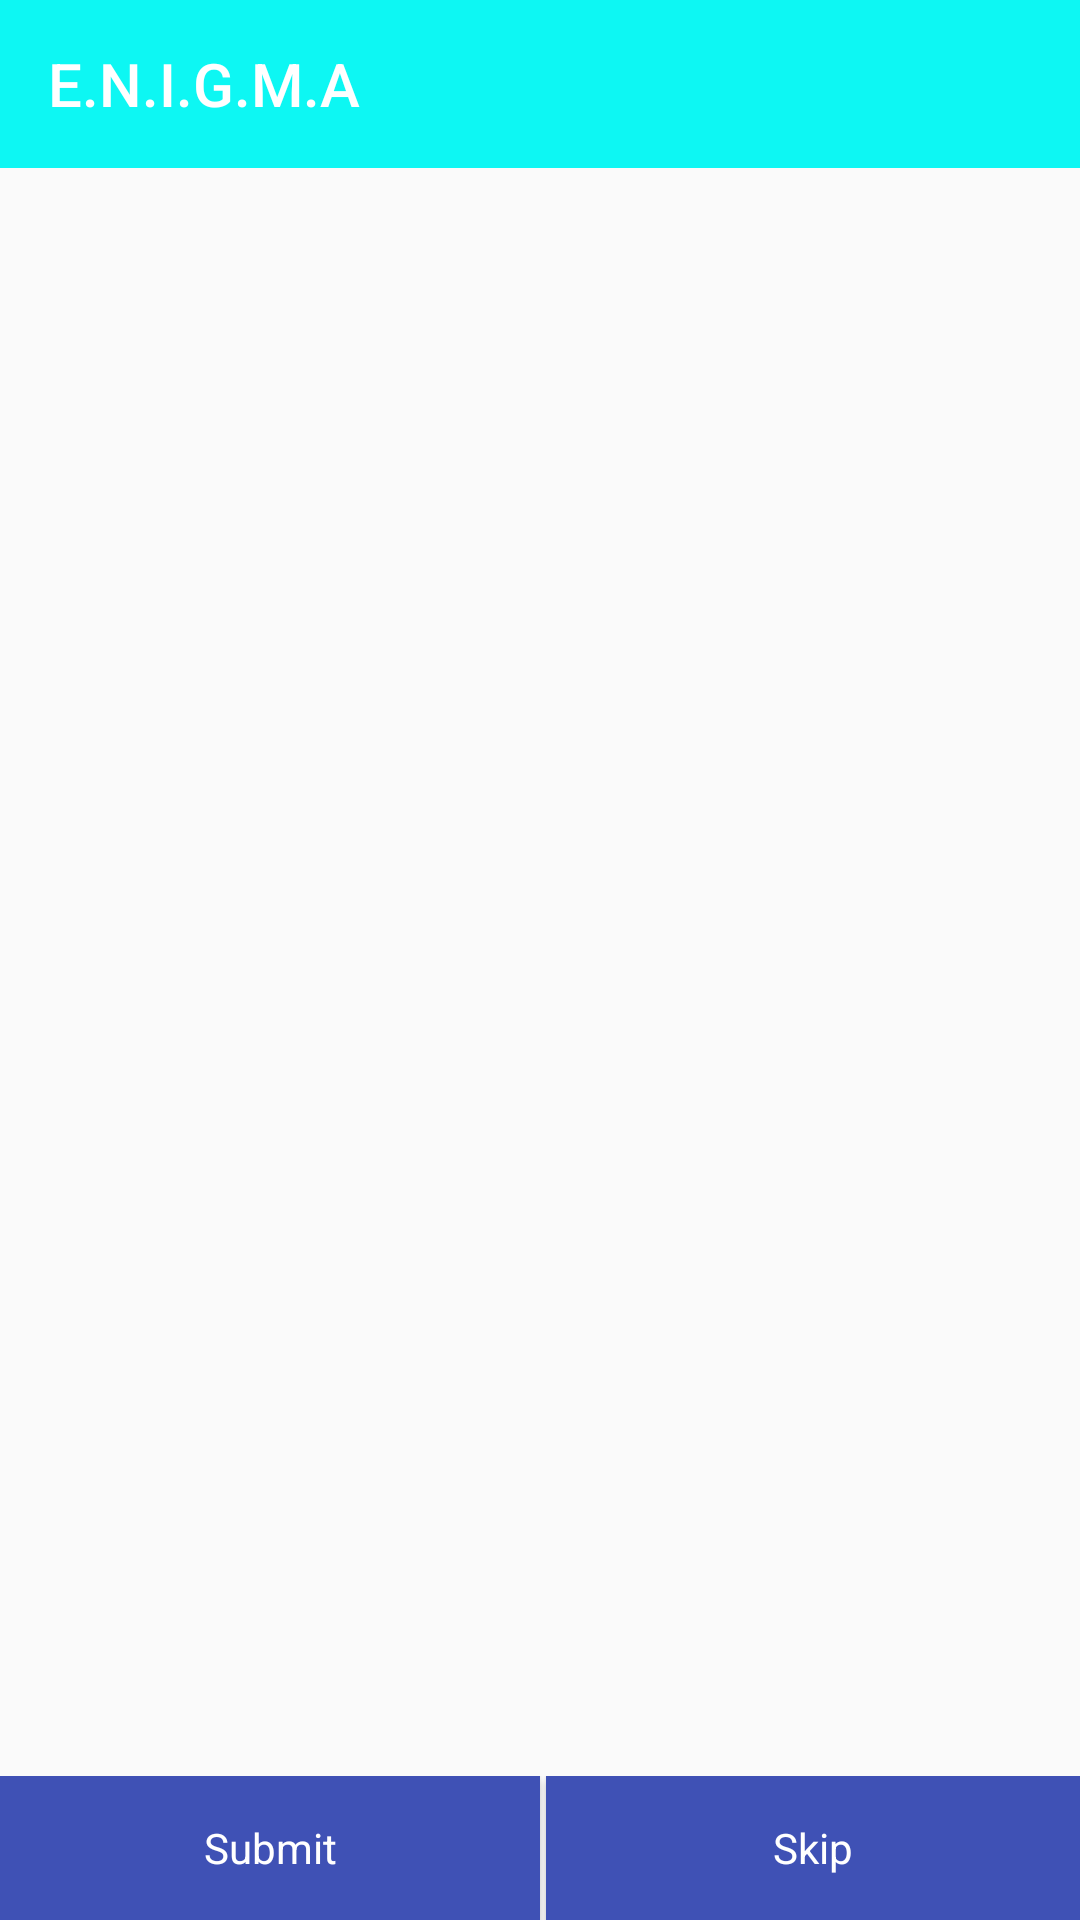

Android layout source for this screen:
<!-- AndroidManifest.xml: application theme AppTheme -->
<!-- res/layout/activity_main.xml -->
<?xml version="1.0" encoding="utf-8"?>
<RelativeLayout xmlns:android="http://schemas.android.com/apk/res/android"
    xmlns:app="http://schemas.android.com/apk/res-auto"
    xmlns:tools="http://schemas.android.com/tools"
    android:layout_width="match_parent"
    android:layout_height="match_parent"

    tools:context="com.kodbale.dkode.MainActivity">

    <android.support.v7.widget.Toolbar
        android:layout_width="match_parent"
        android:layout_height="wrap_content"
        android:background="@color/colorPrimaryDark"
        android:layout_marginBottom="6dp"
        app:title="E.N.I.G.M.A"
        app:titleTextColor="@color/white"
        android:id="@+id/tools" />

    <TextView
        android:layout_width="match_parent"
        android:layout_height="wrap_content"
        android:layout_below="@id/tools"
        android:id="@+id/timer"
        android:visibility="gone"
        android:textAlignment="center"
        style="@style/textStyle"
        android:textAppearance="@style/Base.TextAppearance.AppCompat.Large"/>
    <RelativeLayout
        android:layout_width="match_parent"
        android:layout_height="wrap_content"
        android:orientation="horizontal"
        style="@style/textStyle"
        android:layout_alignParentBottom="true"
        android:layout_below="@id/timer">
    <LinearLayout
        android:layout_width="match_parent"
        android:id="@+id/dumm"
        android:layout_height="wrap_content"
        android:layout_alignParentBottom="true"
        android:orientation="horizontal"
        >
        <Button
            android:layout_width="match_parent"
            android:layout_height="wrap_content"
            android:layout_weight="1"
            android:text="Submit"
            style="@style/buttonStyle"
            android:id="@+id/submit"
            />
        <Button
            android:layout_width="match_parent"
            android:layout_height="wrap_content"
            android:id="@+id/skip"
            android:text="Skip"
            android:layout_marginLeft="2dp"
            style="@style/buttonStyle"

            android:layout_weight="1"
            />
    </LinearLayout>
    <ImageButton
        android:layout_width="match_parent"
        android:layout_height="match_parent"
        android:layout_above="@id/dumm"
        tools:src="@drawable/one"
        android:scaleType="fitXY"
        android:background="@android:color/transparent"
        android:id="@+id/questionDisplayer" />
    </RelativeLayout>

</RelativeLayout>
<!-- resources referenced by this layout -->
<resources>
  <color name="colorPrimaryDark">#0df7f3</color>
  <color name="white">#FFFFFF</color>
  <!-- drawable one: png bitmap (drawable, 464552 bytes) -->
  <style name="buttonStyle" parent="AppTheme">
          <item name="android:background">@color/colorPrimary</item>
          <item name="android:textColor">@color/white</item>
      </style>
  <style name="AppTheme" parent="Theme.AppCompat.Light.NoActionBar">
          
          <item name="colorPrimary">@color/colorPrimary</item>
          <item name="colorPrimaryDark">@color/colorPrimaryDark</item>
          <item name="colorAccent">@color/colorAccent</item>
  
      </style>
  <color name="colorPrimary">#3F51B5</color>
  <color name="colorAccent">#dc0909</color>
</resources>
